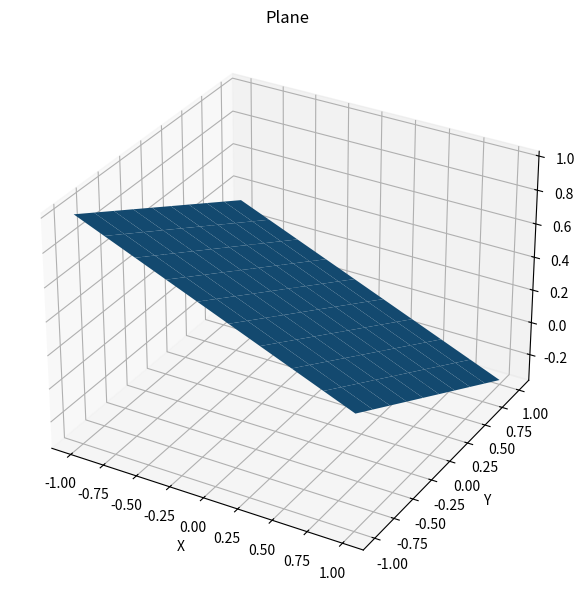

The matplotlib source for this figure:
import numpy as np
import matplotlib.pyplot as plt
from mpl_toolkits.mplot3d import Axes3D
from mpl_toolkits.mplot3d.art3d import Poly3DCollection  

class Plane:
  def __init__(self, a, b, c, d):
    self.a = a
    self.b = b
    self.c = c
    self.d = d

  def __str__(self):
    return f"{self.a}x + {self.b}y + {self.c}z + {self.d} = 0"

  def __repr__(self):
    return f"Plane({self.a}, {self.b}, {self.c}, {self.d})"

  def __eq__(self, other):
    return self.a == other.a and self.b == other.b and self.c == other.c and self.d == other.d

  def normal_vector(self):
    return np.array([self.a, self.b, self.c])

  def point_on_plane(self):
    return np.array([0.0, 0.0, -self.d / self.c])

  def perpendicular_plane(self, point):
    normal = self.normal_vector()
    d = -np.dot(normal, point)
    return Plane(normal[0], normal[1], normal[2], d)

  def is_perpendicular(self, other):
    return np.dot(self.normal_vector(), other.normal_vector()) == 0

  def intersects_line(self, point, direction):
    denominator = np.dot(self.normal_vector(), direction)
    if abs(denominator) < 1e-6:
      return False

    numerator = -self.d - np.dot(self.normal_vector(), point)
    distance = numerator / denominator

    return distance >= 0
  
  def plot_plane(self,x_lim=[-0.1,0.1], y_lim=[-0.1,0.1],tolerance=1e-6,color='lightgray',alpha=0.7):

    a = self.a
    b = self.b
    c = self.c
    d = self.d

    plot_plane(a, b, c, d,x_lim=[-0.1,0.1], y_lim=[-0.1,0.1],tolerance=1e-18,color='lightgray',alpha=0.7)


def load_stl_vertices(filename):
  """
  Loads the vertices from a text-based STL file.

  Args:
      filename: The path to the STL file.

  Returns:
      A list of NumPy arrays, where each array represents a vertex (x, y, z).
  """

  vertices = []
  with open(filename, 'r') as f:
    lines = f.readlines()

  for line in lines:
    if line.startswith("      vertex"):
      # Extract coordinates (assuming scientific notation)
      coordinates = [float(x) for x in line.split()[1:]]
      vertices.append(np.array(coordinates))

  # Split vertices into groups of 3 (triangles)
  vertices = [vertices[i:i + 3] for i in range(0, len(vertices), 3)]

  # calculate the centers of each triangle
  centres = []
  for i,d in enumerate(vertices):
      mean_point = np.mean(np.array(d), axis=0)
      centres.append(mean_point)
  centres = np.array(centres)


  return vertices, centres

def plot_3D_points(points,col='red'):
  """
  Plots a set of 3D points.

  Args:
      points: A list of NumPy arrays representing the 3D points (x, y, z).
  """
  
  create_figure()
  # Plot each point
  for point in points:
    ax.scatter(point[0], point[1], point[2], color=col, marker='o', s=5)

  # Set labels and title
  ax.set_xlabel("X")
  ax.set_ylabel("Y")
  ax.set_zlabel("Z")
  ax.set_title("3D Points")

def plot_plane(a, b, c, d,x_lim=[-0.1,0.1], y_lim=[-0.1,0.1],tolerance=1e-18,color='lightgray',alpha=0.7):
  """
  Plots a plane defined by the equation ax + by + cz + d = 0.

  Args:
      a, b, c, d: Coefficients of the plane equation (ax + by + cz + d = 0).
  """
  if type(x_lim)!=list or type(y_lim)!=list:
    raise Warning("x_lim and y_lim must be a list with two values.")  
  elif len(x_lim) != 2 or len(y_lim) != 2:
    raise Warning("x_lim and y_lim must contain two values each.")
  
  if x_lim[0] == 0 and x_lim[1] == 0:
    print("x_lim values cannot be both zero. Setting them to 1%% of max (a,b,c,d)")
    max_val = max(abs(a),abs(b),abs(c),abs(d))
    x_lim = [-0.01*max_val,0.01*max_val]

  if y_lim[0] == 0 and y_lim[1] == 0:
    print("y_lim values cannot be both zero. Setting them to 1%% of max (a,b,c,d)")
    max_val = max(abs(a),abs(b),abs(c),abs(d))
    y_lim = [-0.01*max_val,0.01*max_val]

  # initiate the plot if needed
  ax = create_figure()
  x = np.linspace(-1,1,10)
  y = np.linspace(-1,1,10)

  # Create a meshgrid
  X,Y = np.meshgrid(x,y)

  # Mask for points where c is not close to zero
  mask = np.abs(c) > tolerance  
  Z = np.zeros_like(X)
  # Calculate the corresponding z values
  Z[mask] = (d - a * X[mask] - b * Y[mask]) / c


  # fig = plt.figure(figsize=(plt.rcParams['figure.figsize'][0] * 1.5, plt.rcParams['figure.figsize'][1] * 1.5))
  # ax = fig.add_subplot(111, projection='3d')

  surf = ax.plot_surface(X, Y, Z)

  # Set labels and title
  ax.set_xlabel("X")
  ax.set_ylabel("Y")
  ax.set_zlabel("Z")
  ax.set_title("Plane")

  return ax

  """
  Finds the equation of a plane perpendicular to another plane given its equation.

  Args:
      plane1_equation: A string representing the equation of the first plane (ax + by + cz + d = 0).

  Returns:
      A list containing:
          - A NumPy array representing the normal vector of the perpendicular plane.
          - A float representing the constant d in the plane equation.
  """

  # Extract coefficients from the plane equation
  a, b, c, d = plane1_equation

  # Convert coefficients to a NumPy array (normal vector)
  plane1_normal = np.array([a, b, c])

  # Choose a random point on plane1 (origin is always a valid choice)
  point_on_plane1 = np.array([0.0, 0.0, 0.0])

  # Find the equation of a perpendicular plane using the point and normal vector
  normal_perpendicular, d_perpendicular = get_perpendicular_plane(plane1_normal, point_on_plane1)

  return normal_perpendicular, d_perpendicular

def plot_triangle(pointArray,facecolor='#800000',alpha=0.05,pointsize=0.5):
    """
    Plots a triangle in 3D space. The triangle is defined by three points.
    pointArray: A 2D NumPy array with shape (3, 3) representing the triangle vertices.
    """
    if not isinstance(pointArray, np.ndarray) or pointArray.shape != (3, 3):
      raise ValueError("Input must be a 2D NumPy array with shape (3, 3)")

    x = pointArray[:, 0]
    y = pointArray[:, 1]
    z = pointArray[:, 2]

    # plot the points
    custom=plt.subplot(111,projection='3d')
    custom.scatter(x,y,z, s=pointsize, color='black')

    # 1. create vertices from points
    verts = [list(zip(x, y, z))]
    # 2. create 3d polygons and specify parameters
    srf = Poly3DCollection(verts, alpha=alpha, facecolor=facecolor)
    # 3. add polygon to the figure (current axes)
    plt.gca().add_collection3d(srf)

    custom.set_xlabel('X')
    custom.set_ylabel('Y')
    custom.set_zlabel('Z')

def plot_plane_and_points(v1,v2,v3):
  a, b, c, d, x_lim, y_lim = calculate_plane_function(v1, v2, v3, ratio=1)
  plot_3D_points([v1, v2, v3])
  plot_plane(a, b, c, d,x_lim, y_lim)
  centre = calculate_plane_center(v1, v2, v3)
  normal_vector = calculate_normal_vector(v1, v2, v3)
  plot_normal_vector_to_plane(normal_vector, centre)

  return a, b, c, d, centre, normal_vector, x_lim, y_lim

def does_vector_intersect_plane(point, direction, a, b, c, d, normal, x_lim, y_lim):
    """
    Checks if a vector intersects a plane defined by its equation and a normal vector.

    Args:
    point: A NumPy array representing the starting point of the vector (x, y, z).
    direction: A NumPy array representing the direction vector (x, y, z).
    a, b, c, d: Coefficients of the plane equation (ax + by + cz + d = 0).
    normal: A NumPy array representing the normal vector of the plane.

    Returns:
    True if the vector intersects the plane, False otherwise.
    """

    # Calculate the denominator (dot product of direction and normal)
    denominator = np.dot(direction, normal)

    # Check for parallel lines (denominator close to zero)
    if abs(denominator) < 1e-6:
        return False

    # Calculate the distance from the plane to the starting point
    d_numerator = np.dot(point - np.array([a, b, c]), normal) + d
    d = d_numerator / denominator

    # Check if the distance is positive (ray originates in front of the plane)
    if d <= 0:
        print("The vector does not intersect plane 2.")
        return False

    # Calculate intersection point
    intersection_point = point + d * direction

    intersect_lims = (x_lim[0] <= intersection_point[0] <= x_lim[1] and
            y_lim[0] <= intersection_point[1] <= y_lim[1])

    if intersect_lims:
        print("The vector intersects plane 2.")
    else:
        print("The vector does not intersect plane 2.")



    # Check if intersection point is within limits
    return 

def generate_points_on_plane(equation_coeffs):
  """
  Generates three random points on a plane defined by its equation coefficients.

  Args:
      equation_coeffs: A list containing the coefficients (a, b, c, d) of the plane equation.

  Returns:
      A list of three NumPy arrays representing the generated points.
  """

  a, b, c, d = equation_coeffs
  points = []
  for _ in range(3):
    # Generate a random point
    point = np.random.rand(3)

    # Adjust the point to lie on the plane
    point = point - (a * point[0] + b * point[1] + c * point[2] + d) / (a**2 + b**2 + c**2)

    points.append(point)

  return points

def create_figure():
  """
  Creates a new 3D figure if none exists, otherwise reuses the existing one.

  Returns:
      A matplotlib.pyplot.Axes3D object representing the figure's main axes.
  """

  try:
    # Attempt to get the current figure
    fig = plt.gcf()
    ax = fig.gca()  # Get the current axes (might be 2D or 3D)

    # Check if the current axes is a 3D axes object
    if not isinstance(ax, Axes3D):
      # If not 3D, create a new figure and 3D axes
      plt.close(fig)  # Close the existing figure (might be 2D)
      fig = plt.figure(figsize=(plt.rcParams['figure.figsize'][0] * 1.5, plt.rcParams['figure.figsize'][1] * 1.5))
      ax = fig.add_subplot(111, projection='3d')
      print('created new figure')
    else:
      # Reuse existing figure and axes (assuming it's 3D)
      print('reusing existing figure')

  except (AttributeError, ValueError):
    # If no figure exists, create a new one
    fig = plt.figure(figsize=(plt.rcParams['figure.figsize'][0] * 1.5, plt.rcParams['figure.figsize'][1] * 1.5))
    ax = fig.add_subplot(111, projection='3d')
    print('created new figure')

  return ax

def calculate_triangle_area_3d(point1, point2, point3):
    vector1 = np.array(point2) - np.array(point1)
    vector2 = np.array(point3) - np.array(point1)
    cross_product = np.cross(vector1, vector2)
    area = 0.5 * np.linalg.norm(cross_product)
    return area

def calculate_distances(point, matrix):
  """
  Calculates distances between a point and all points in a 3D point matrix.

  Args:
      point: A NumPy array representing a single 3D point (x, y, z).
      matrix: A NumPy array with dimensions (60000, 3) representing 60000 3D points.

  Returns:
      A NumPy array containing distances between the point and each point in the matrix.
  """

  # Reshape point to a column vector for broadcasting
  point_reshaped = point.reshape(-1)

  # Calculate squared differences efficiently using broadcasting
  squared_diffs = np.sum((matrix - point_reshaped) ** 2, axis=1)

  # Calculate distances using the square root (optional for Euclidean distance)
  distances = np.sqrt(squared_diffs)

  return distances




if __name__ == "__main__": 

  # Generate coefficients and points for a random plane
  # coefficients, points = generate_random_plane_points()
  coefficients = [1.0, 1.0, 3.0, 1.0]
  plane_equation = f"{coefficients[0]}x + {coefficients[1]}y + {coefficients[2]}z + {coefficients[3]} = 0"
  print("Plane equation:", plane_equation)
  

  ax = create_figure()
  plot_plane(coefficients[0], coefficients[1], coefficients[2], coefficients[3],[-1,1],[-1,1])

  exit()

  def find_z(coef, x, y):
    return (coef[3]-x*coef[0]-y*coef[1])/coef[2]
  
  def generate_points_on_plane(coefficients):
    points = [np.array([0,0,find_z(coefficients, 0, 0)]),
              np.array([0,1,find_z(coefficients, 0, 1)]),
              np.array([1,0,find_z(coefficients, 1, 0)])]
    return points
  
  points = generate_points_on_plane(coefficients)
  
  print("Points on the plane:", points)
  plot_3D_points(points)

  # second plane 
  x_lim = [-2,2]
  y_lim = [-2,2]
  centre = calculate_plane_center(points[0], points[1], points[2])
  normal_vector = calculate_normal_vector(points[0], points[1], points[2])
  plane2, d = get_perpendicular_plane_from_equation(coefficients)
  print(plane2)
  exit()
  plot_plane(plane2[0], plane2[1], plane2[2], d ,x_lim, y_lim,color='green')
  exit()  
  points2 =  generate_points_on_plane(plane2)
  plot_3D_points(points2,col='black')
  normal_vector2 = calculate_normal_vector(points2[0], points2[1], points2[2])

  intersects_plane2 = does_vector_intersect_plane(centre, normal_vector, plane2[0], plane2[1], plane2[2], plane2[3], normal_vector2,x_lim, y_lim)


  plt.show()

  exit()

  ax = create_figure()
  x_lim = [-2,2]
  y_lim = [-2,2]
  plane1 = [1, 0, 0, 0]
  plot_plane(plane1[0], plane1[1], plane1[2], plane1[3],x_lim, y_lim)
  points =  generate_points_on_plane(plane1)
  plot_3D_points(points)
  plt.show()
  exit()

  centre = calculate_plane_center(points[0], points[1], points[2])
  normal_vector = calculate_normal_vector(points[0], points[1], points[2])

  plane2 = get_perpendicular_plane_coefficients_method1(normal_vector)
  plot_plane(plane2[0], plane2[1], plane2[2], plane2[3],x_lim, y_lim)
  points2 =  generate_points_on_plane(plane2)
  plot_3D_points(points2)

  normal_vector2 = calculate_normal_vector(points2[0], points2[1], points2[2])

  intersects_plane2 = does_vector_intersect_plane(centre, normal_vector, plane2[0], plane2[1], plane2[2], plane2[3], normal_vector2,x_lim, y_lim)

  plt.show()
  exit()

  # face 1
  v1 = np.array([-1.039459e+02, -2.215638e+01, -1.938544e+01])
  v2 = np.array([-1.043997e+02, -2.193705e+01, -1.934748e+01])
  v3 = np.array([-1.040420e+02, -2.218708e+01, -1.981359e+01])
  a, b, c, d, centre, normal_vector, x_lim, y_lim = plot_plane_and_points(v1,v2,v3)

  # face 2
  v1 = np.array([-2.039459e+02, -3.215638e+01, -4.938544e+01])
  v2 = np.array([-2.043997e+02, -3.193705e+01, -0.934748e+01])
  v3 = np.array([-2.040420e+02, -3.218708e+01, -2.981359e+01])
  a2, b2, c2, d2, centre2, normal_vector2, x_lim2, y_lim2 = plot_plane_and_points(v1,v2,v3)





  # Example usage
  point = np.array([-1.0, 2.0, 3.0])
  direction = np.array([1.0, 1.0, 1.0])
  a1, b1, c1, d1 = 1.0, 1.0, 1.0, 0.0  # Plane 1 equation (x+y+z=0)
  a2, b2, c2, d2 = 0.0, 1.0, 0.0, 1.0  # Plane 2 equation (y=1)
  normal2 = np.array([0.0, 1.0, 0.0])  # Normal vector of plane 2

  intersects_plane2 = does_vector_intersect_plane(centre, normal_vector, a2, b2, c2, d2, normal_vector2,x_lim2, y_lim2)
  plt.show()
